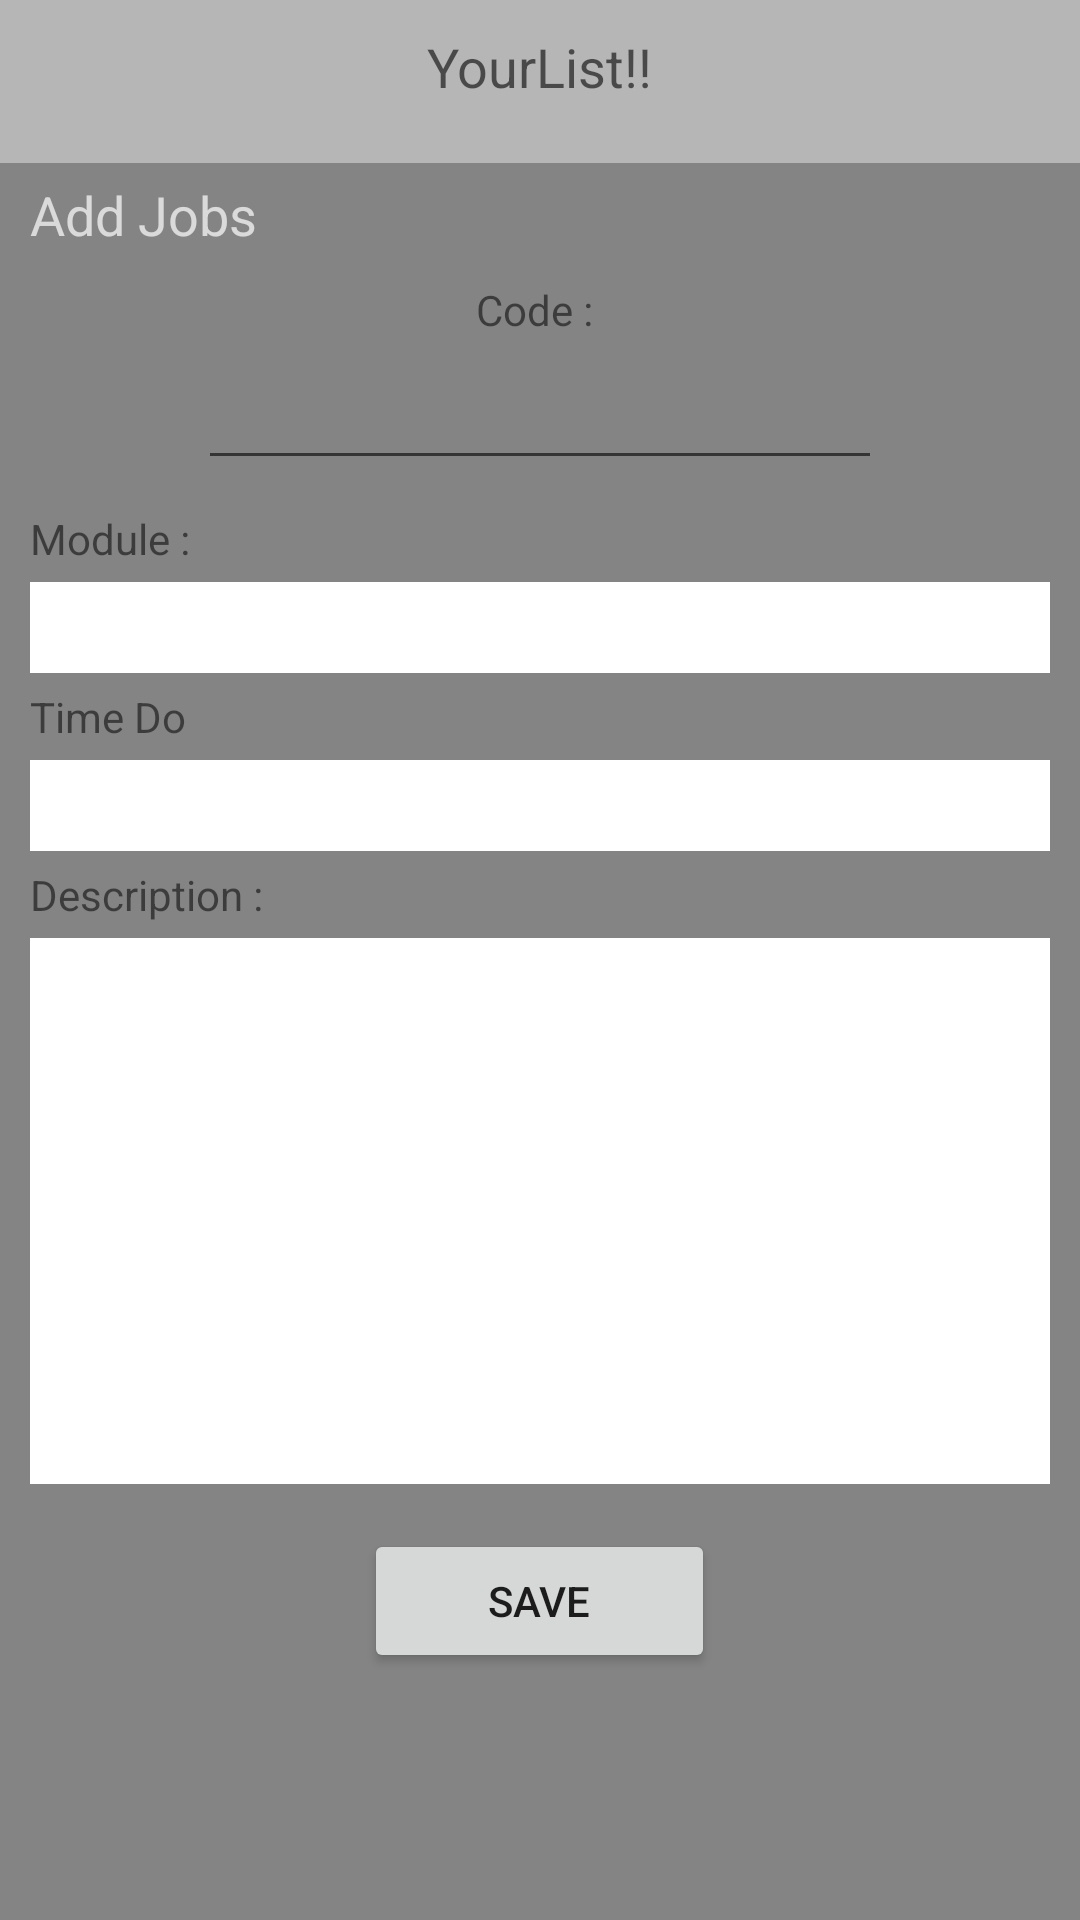

The Android layout XML behind this screen, and the referenced resources:
<!-- AndroidManifest.xml: application theme AppTheme -->
<!-- res/layout/manager_add_jobs.xml -->
<?xml version="1.0" encoding="utf-8"?>
<ScrollView xmlns:android="http://schemas.android.com/apk/res/android"
    android:layout_weight="1"
    android:layout_height="match_parent"
    android:layout_width="fill_parent"
    android:fillViewport="true">
    <RelativeLayout
        android:layout_width="fill_parent"
        android:layout_height="wrap_content"
        android:background="#46000000">

        
        <TextView
            android:layout_width="wrap_content"
            android:layout_height="wrap_content"
            android:textAppearance="?android:attr/textAppearanceMedium"
            android:text="@string/label_welcome_login"
            android:id="@+id/textView"
            android:layout_alignParentTop="true"
            android:layout_marginTop="10dp"
            android:layout_centerHorizontal="true" />

        
        <LinearLayout
            android:orientation="vertical"
            android:layout_width="fill_parent"
            android:layout_height="wrap_content"
            android:layout_marginTop="20dp"
            android:background="#46000000"
            android:layout_alignParentLeft="true"
            android:layout_alignWithParentIfMissing="false"
            android:weightSum="1"
            android:layout_alignParentBottom="true"
            android:layout_below="@+id/textView">

            <TextView
                android:layout_width="wrap_content"
                android:layout_height="wrap_content"
                android:layout_marginLeft="10dp"
                android:layout_marginTop="5dp"
                android:textAppearance="?android:attr/textAppearanceMediumInverse"
                android:text="Add Jobs"
                android:id="@+id/textView8" />

            <TextView
                android:layout_width="wrap_content"
                android:layout_height="25dp"
                android:layout_marginTop="10dp"
                android:text="Code : "
                android:layout_gravity="center_horizontal"
                />

            <EditText
                android:id="@+id/textKodeProject"
                android:layout_width="228dp"
                android:layout_height="wrap_content"
                android:textAlignment="center"
                android:gravity="left|center_vertical"
                android:layout_centerInParent="true"
                android:layout_gravity="center_horizontal" />

            <TextView
                android:layout_width="wrap_content"
                android:layout_height="wrap_content"
                android:layout_marginTop="10dp"
                android:layout_marginLeft="10dp"
                android:text="Module :"
                android:id="@+id/textView4" />

            <EditText
                android:layout_width="match_parent"
                android:layout_height="wrap_content"
                android:layout_marginTop="5dp"
                android:background="#FFFFFFFF"
                android:layout_marginLeft="10dp"
                android:layout_marginRight="10dp"
                android:textColor="#999999"
                android:textAppearance="?android:attr/textAppearanceMedium"
                android:textSize="15dip"
                android:padding="5dip"
                android:inputType="textPersonName"
                android:ems="10"
                android:id="@+id/textProjectName"
                android:layout_gravity="center_horizontal" />

            <TextView
                android:layout_width="wrap_content"
                android:layout_height="wrap_content"
                android:layout_marginTop="5dp"
                android:layout_marginLeft="10dp"
                android:text="Time Do"
                android:id="@+id/textView5" />

            <EditText
                android:layout_width="match_parent"
                android:layout_height="wrap_content"
                android:layout_marginTop="5dp"
                android:background="#FFFFFFFF"
                android:layout_marginLeft="10dp"
                android:layout_marginRight="10dp"
                android:textColor="#999999"
                android:textSize="15dip"
                android:padding="5dip"
                android:inputType="textPersonName"
                android:textAppearance="?android:attr/textAppearanceMedium"
                android:ems="10"
                android:id="@+id/textProjectPlatform"
                android:layout_gravity="center_horizontal" />

            <TextView
                android:layout_width="wrap_content"
                android:layout_height="wrap_content"
                android:layout_marginTop="5dp"
                android:layout_marginLeft="10dp"
                android:text="Description :"
                android:id="@+id/textView7" />

            <EditText
                android:layout_width="match_parent"
                android:layout_height="wrap_content"
                android:height="120dp"
                android:layout_marginTop="5dp"
                android:background="#FFFFFFFF"
                android:layout_marginLeft="10dp"
                android:layout_marginRight="10dp"
                android:textColor="#999999"
                android:textSize="15dip"
                android:padding="5dip"
                android:inputType="textMultiLine"
                android:textAppearance="?android:attr/textAppearanceMedium"
                android:ems="10"
                android:id="@+id/textProjectDescription"
                android:layout_weight="0.43" />

            <Button
                android:layout_width="117dp"
                android:layout_height="wrap_content"
                android:gravity="center"
                android:text="Save"
                android:layout_marginTop="15dp"
                android:layout_gravity="center_horizontal"
                android:onClick="addJobsAction"
                android:id="@+id/btnAddJobsAction" />

        </LinearLayout>
        

    </RelativeLayout>

</ScrollView>
<!-- resources referenced by this layout -->
<resources>
  <string name="label_welcome_login">YourList!!</string>
  <style name="AppTheme" parent="Base.Theme.AppCompat.Light.DarkActionBar">
          
          <item name="android:windowNoTitle">true</item>
          <item name="android:windowFullscreen">true</item>
      </style>
</resources>
